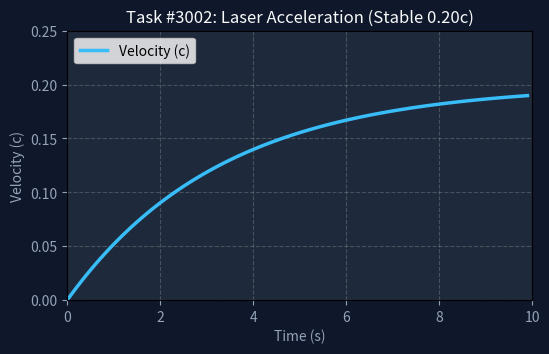
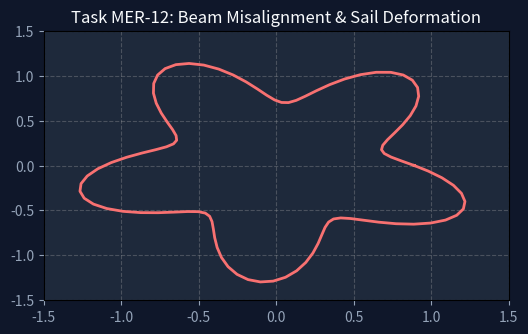

Python code for these plots, in order:
#!/usr/bin/env python3
"""
【#3002 / MER-12】プロローグ: 1.64PW光圧レーザー推進 & 照準軸ブレ熱偏心シミュレーション
"""
import os
import numpy as np
import matplotlib.pyplot as plt
import matplotlib.animation as animation

def run_simulation(out_dir="./sim_assets"):
    os.makedirs(out_dir, exist_ok=True)
    
    # 1. 正解時: 1.64PW安定集光加速
    fig, ax = plt.subplots(figsize=(6, 3.5), dpi=100)
    fig.patch.set_facecolor('#0f172a')
    ax.set_facecolor('#1e293b')
    t = np.linspace(0, 10, 100)
    v = 0.20 * (1 - np.exp(-0.3 * t))
    line, = ax.plot([], [], color='#38bdf8', lw=2.5, label='Velocity (c)')
    ax.set_xlim(0, 10)
    ax.set_ylim(0, 0.25)
    ax.set_title("Task #3002: Laser Acceleration (Stable 0.20c)", color='#f8fafc')
    ax.set_xlabel("Time (s)", color='#94a3b8')
    ax.set_ylabel("Velocity (c)", color='#94a3b8')
    ax.tick_params(colors='#94a3b8')
    ax.grid(True, linestyle='--', alpha=0.3)
    ax.legend(loc='upper left')

    def update_stable(frame):
        line.set_data(t[:frame], v[:frame])
        return line,

    ani_s = animation.FuncAnimation(fig, update_stable, frames=len(t), interval=50)
    ani_s.save(os.path.join(out_dir, "sim_prologue_laser_acceleration.gif"), writer='pillow')
    plt.close()

    # 2. 失敗時: 照準ブレ熱偏心歪み (MER-12)
    fig, ax = plt.subplots(figsize=(6, 3.5), dpi=100)
    fig.patch.set_facecolor('#0f172a')
    ax.set_facecolor('#1e293b')
    theta = np.linspace(0, 2*np.pi, 100)
    line_err, = ax.plot([], [], color='#f87171', lw=2, label='Thermal Distortion')
    ax.set_xlim(-1.5, 1.5)
    ax.set_ylim(-1.5, 1.5)
    ax.set_title("Task MER-12: Beam Misalignment & Sail Deformation", color='#f8fafc')
    ax.tick_params(colors='#94a3b8')
    ax.grid(True, linestyle='--', alpha=0.3)

    def update_err(frame):
        r = 1.0 + 0.3 * np.sin(5 * theta + frame * 0.2)
        x = r * np.cos(theta)
        y = r * np.sin(theta)
        line_err.set_data(x, y)
        return line_err,

    ani_e = animation.FuncAnimation(fig, update_err, frames=50, interval=60)
    ani_e.save(os.path.join(out_dir, "sim_prologue_beam_instability.gif"), writer='pillow')
    plt.close()

if __name__ == "__main__":
    run_simulation()
